5-way image classification set "datasets" from GitHub (MChandraR/MangroveClassification); label vocabulary: Bruguiera Gymnorrhiza, Lumnitzera Littorea, Rhizophora Apiculata, Sonneratia Alba, Xylocarpus Granatum.

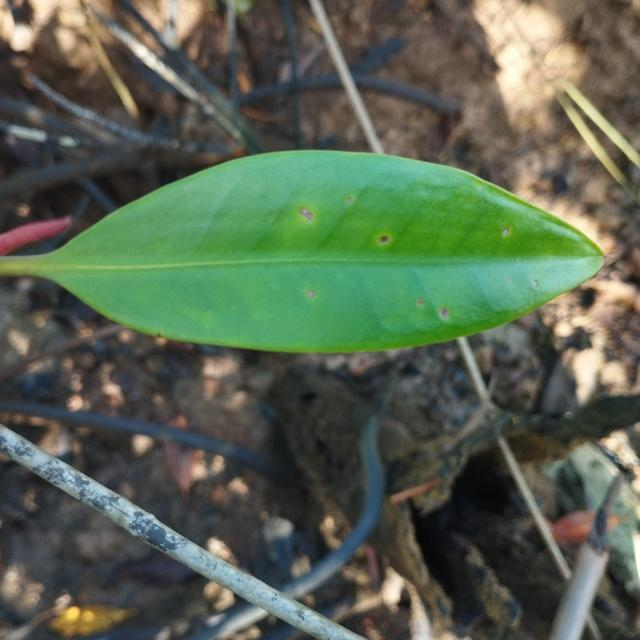
Label: Rhizophora Apiculata

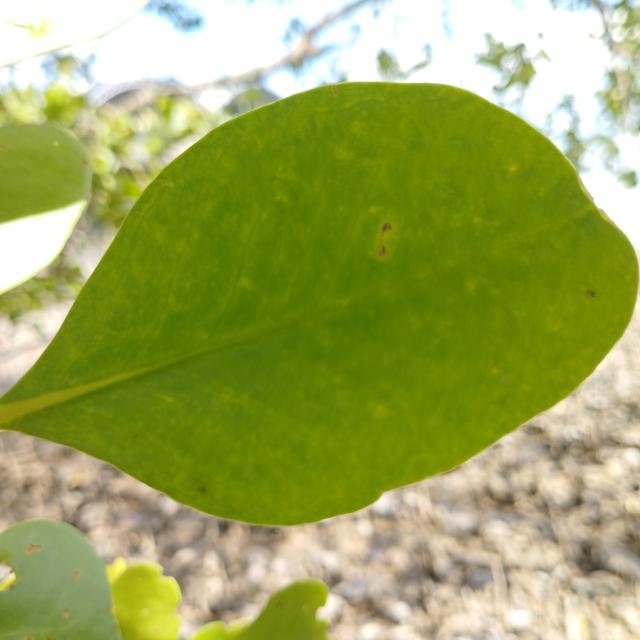
Label: Sonneratia Alba

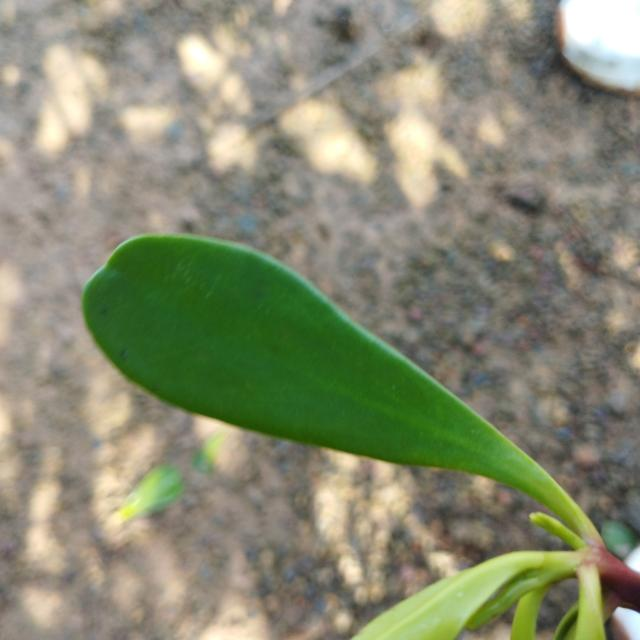
Label: Lumnitzera Littorea

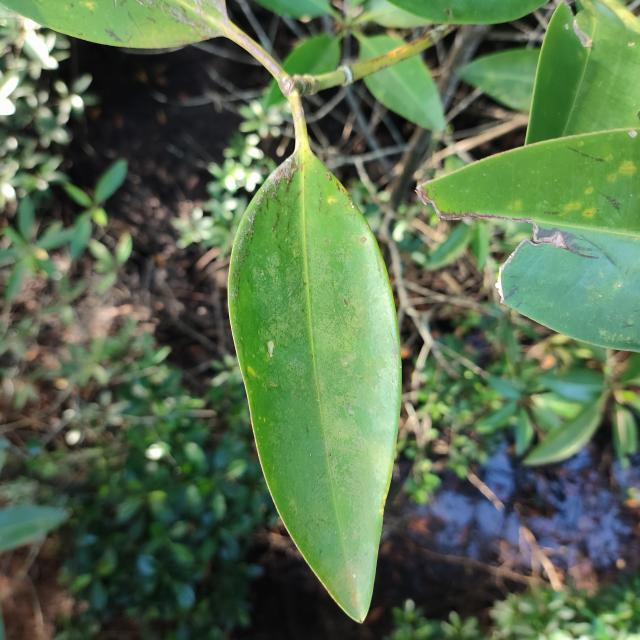
Label: Rhizophora Apiculata

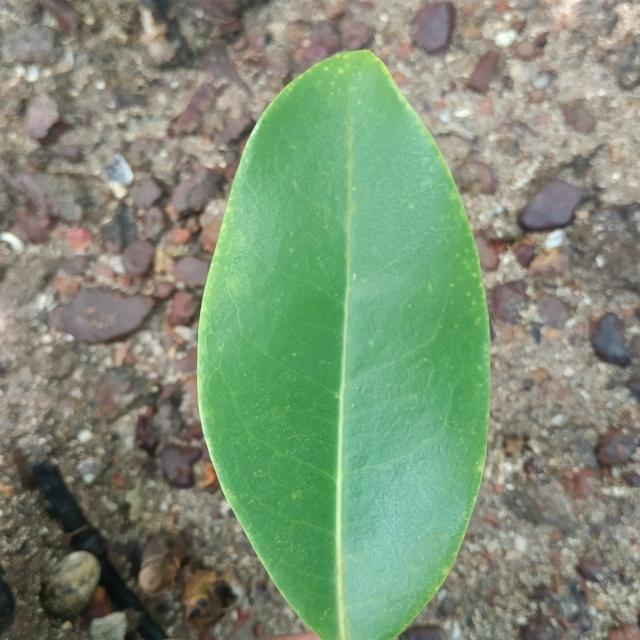
Label: Xylocarpus Granatum

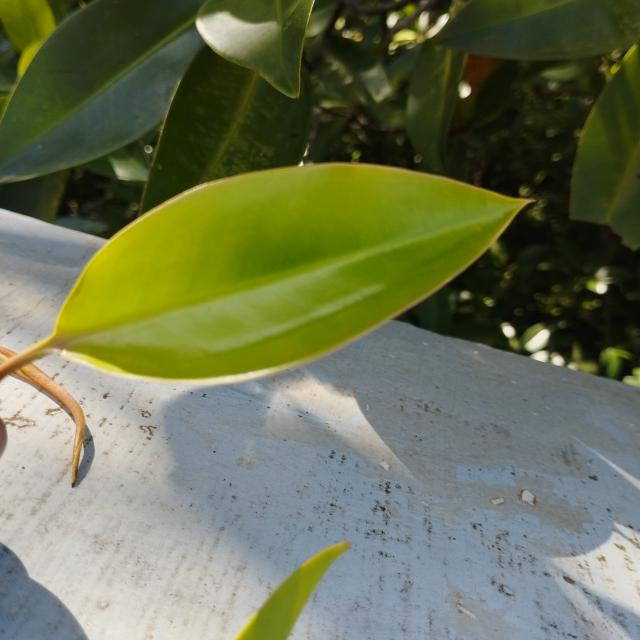
Label: Bruguiera Gymnorrhiza
